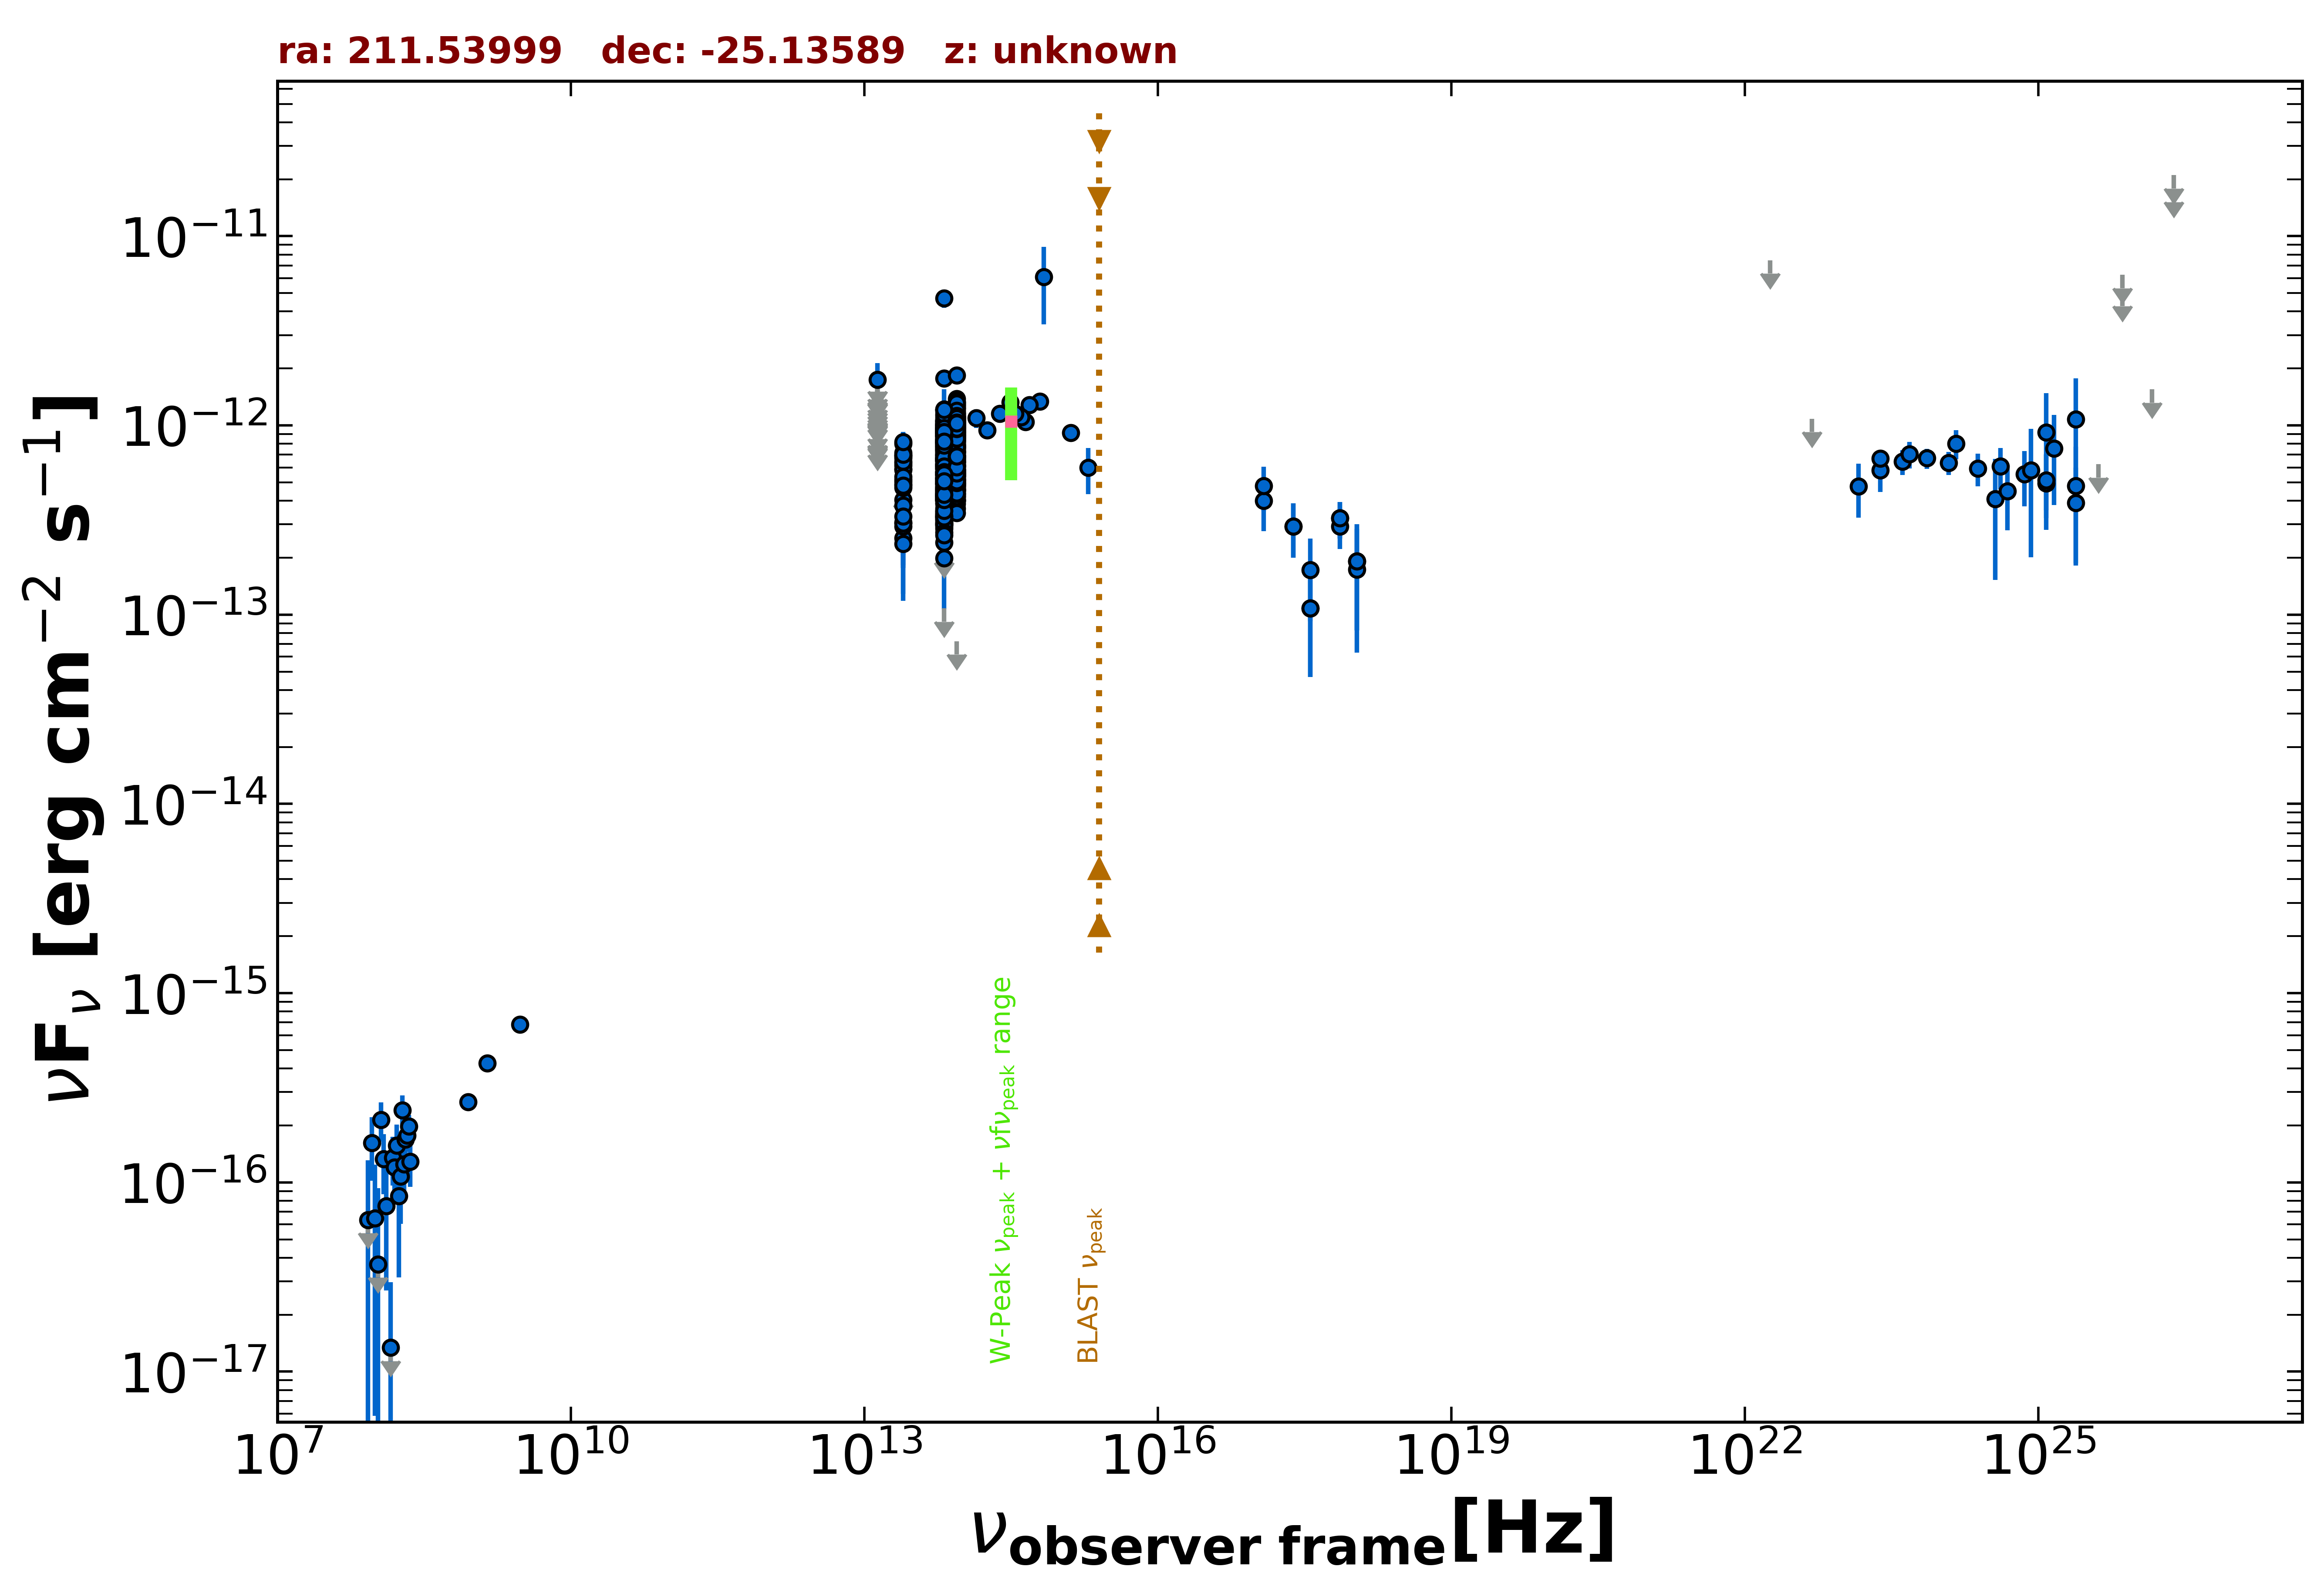

Values plotted in this chart, from the file beside it:
freq., flux, err_flux, MJD_start, MJD_end, flag, catalog, reference
1.400e+09, 4.256e-16, 1.400e-17, 55000, 55000, , NVSS, Condon et al. 1998  AJ  115  1693
8.870e+08, 2.661e-16, 2.390e-17, 55000, 55000, , RACS, Hale et al. 2021  PASA  38  e058
3.000e+09, 6.819e-16, 1.585e-17, 55000, 55000, , VLASSQL, Gordon et al. 2021  ApJS  255  30
2.418e+17, 2.933e-13, 9.390e-14, 55693, 55693, , 1OUSX, Giommi et al. in preparation
3.627e+17, 1.080e-13, 6.129e-14, 55693, 55693, , 1OUSX, Giommi et al. in preparation
7.253e+17, 3.238e-13, 7.090e-14, 55693, 55693, , 1OUSX, Giommi et al. in preparation
1.088e+18, 1.916e-13, 1.090e-13, 55693, 55693, , 1OUSX, Giommi et al. in preparation
7.253e+17, 2.927e-13, 6.985e-14, 55000, 55000, , 2SXPS, Evans et al. 2020  ApJS  247  54
1.209e+17, 4.012e-13, 1.246e-13, 55000, 55000, , 2SXPS, Evans et al. 2020  ApJS  247  54
3.627e+17, 1.726e-13, 8.019e-14, 55000, 55000, , 2SXPS, Evans et al. 2020  ApJS  247  54
1.088e+18, 1.733e-13, 1.104e-13, 55000, 55000, , 2SXPS, Evans et al. 2020  ApJS  247  54
1.389e+14, 1.092e-12, 1.229e-13, 55000, 55000, , 2MASS, Skrutskie et al. 2006  AJ  131  1163
1.804e+14, 9.460e-13, 9.875e-14, 55000, 55000, , 2MASS, Skrutskie et al. 2006  AJ  131  1163
2.427e+14, 1.154e-12, 1.200e-13, 55000, 55000, , 2MASS, Skrutskie et al. 2006  AJ  131  1163
8.817e+13, 9.829e-13, 3.550e-15, 55000, 55000, , UNWISE, Schlafly et al. 2019  ApJS  240  30
6.517e+13, 8.249e-13, 4.900e-15, 55000, 55000, , UNWISE, Schlafly et al. 2019  ApJS  240  30
8.817e+13, 8.971e-13, 2.150e-14, 55000, 55000, , WISE, Wright et al. 2010  AJ  140  1868
6.517e+13, 8.073e-13, 2.010e-14, 55000, 55000, , WISE, Wright et al. 2010  AJ  140  1868
2.498e+13, 5.175e-13, 3.675e-14, 55000, 55000, , WISE, Wright et al. 2010  AJ  140  1868
1.363e+13, 5.062e-13, 1.152e-13, 55000, 55000, , WISE, Wright et al. 2010  AJ  140  1868
8.817e+13, 1.384e-12, 6.250e-14, 56866, 56866, , NEOWISE, Mainzer et al. 2014  ApJ  792  30
6.517e+13, 8.133e-13, 5.400e-14, 56866, 56866, , NEOWISE, Mainzer et al. 2014  ApJ  792  30
8.817e+13, 1.057e-12, 4.200e-14, 56866, 56866, , NEOWISE, Mainzer et al. 2014  ApJ  792  30
6.517e+13, 9.617e-13, 5.115e-14, 56866, 56866, , NEOWISE, Mainzer et al. 2014  ApJ  792  30
8.817e+13, 1.022e-12, 3.775e-14, 56866, 56866, , NEOWISE, Mainzer et al. 2014  ApJ  792  30
6.517e+13, 8.376e-13, 5.250e-14, 56866, 56866, , NEOWISE, Mainzer et al. 2014  ApJ  792  30
8.817e+13, 1.114e-12, 3.800e-14, 56866, 56866, , NEOWISE, Mainzer et al. 2014  ApJ  792  30
6.517e+13, 8.812e-13, 5.200e-14, 56866, 56866, , NEOWISE, Mainzer et al. 2014  ApJ  792  30
8.817e+13, 1.023e-12, 4.065e-14, 56866, 56866, , NEOWISE, Mainzer et al. 2014  ApJ  792  30
6.517e+13, 9.210e-13, 4.665e-14, 56866, 56866, , NEOWISE, Mainzer et al. 2014  ApJ  792  30
8.817e+13, 1.022e-12, 3.775e-14, 56865, 56865, , NEOWISE, Mainzer et al. 2014  ApJ  792  30
6.517e+13, 8.691e-13, 4.325e-14, 56865, 56865, , NEOWISE, Mainzer et al. 2014  ApJ  792  30
8.817e+13, 9.928e-13, 4.315e-14, 56866, 56866, , NEOWISE, Mainzer et al. 2014  ApJ  792  30
6.517e+13, 9.347e-13, 5.510e-14, 56866, 56866, , NEOWISE, Mainzer et al. 2014  ApJ  792  30
8.817e+13, 1.077e-12, 4.250e-14, 56866, 56866, , NEOWISE, Mainzer et al. 2014  ApJ  792  30
6.517e+13, 9.512e-13, 5.430e-14, 56866, 56866, , NEOWISE, Mainzer et al. 2014  ApJ  792  30
8.817e+13, 1.025e-12, 3.695e-14, 56866, 56866, , NEOWISE, Mainzer et al. 2014  ApJ  792  30
6.517e+13, 8.836e-13, 5.455e-14, 56866, 56866, , NEOWISE, Mainzer et al. 2014  ApJ  792  30
8.817e+13, 1.008e-12, 3.980e-14, 56866, 56866, , NEOWISE, Mainzer et al. 2014  ApJ  792  30
6.517e+13, 9.715e-13, 5.480e-14, 56866, 56866, , NEOWISE, Mainzer et al. 2014  ApJ  792  30
8.817e+13, 1.072e-12, 3.750e-14, 56866, 56866, , NEOWISE, Mainzer et al. 2014  ApJ  792  30
6.517e+13, 9.364e-13, 6.365e-14, 56866, 56866, , NEOWISE, Mainzer et al. 2014  ApJ  792  30
8.817e+13, 9.891e-13, 5.080e-14, 57586, 57586, , NEOWISE, Mainzer et al. 2014  ApJ  792  30
6.517e+13, 9.218e-13, 5.010e-14, 57586, 57586, , NEOWISE, Mainzer et al. 2014  ApJ  792  30
8.817e+13, 1.071e-12, 3.950e-14, 57586, 57586, , NEOWISE, Mainzer et al. 2014  ApJ  792  30
6.517e+13, 8.723e-13, 5.790e-14, 57586, 57586, , NEOWISE, Mainzer et al. 2014  ApJ  792  30
8.817e+13, 1.030e-12, 3.810e-14, 57587, 57587, , NEOWISE, Mainzer et al. 2014  ApJ  792  30
6.517e+13, 8.501e-13, 4.390e-14, 57587, 57587, , NEOWISE, Mainzer et al. 2014  ApJ  792  30
8.817e+13, 9.657e-13, 4.160e-14, 57587, 57587, , NEOWISE, Mainzer et al. 2014  ApJ  792  30
6.517e+13, 9.252e-13, 5.540e-14, 57587, 57587, , NEOWISE, Mainzer et al. 2014  ApJ  792  30
8.817e+13, 9.919e-13, 3.840e-14, 57587, 57587, , NEOWISE, Mainzer et al. 2014  ApJ  792  30
6.517e+13, 8.828e-13, 5.695e-14, 57587, 57587, , NEOWISE, Mainzer et al. 2014  ApJ  792  30
8.817e+13, 1.054e-12, 4.500e-14, 57586, 57586, , NEOWISE, Mainzer et al. 2014  ApJ  792  30
6.517e+13, 8.284e-13, 4.960e-14, 57586, 57586, , NEOWISE, Mainzer et al. 2014  ApJ  792  30
8.817e+13, 1.032e-12, 4.010e-14, 57587, 57587, , NEOWISE, Mainzer et al. 2014  ApJ  792  30
6.517e+13, 1.036e-12, 6.770e-14, 57587, 57587, , NEOWISE, Mainzer et al. 2014  ApJ  792  30
8.817e+13, 9.420e-13, 3.735e-14, 57587, 57587, , NEOWISE, Mainzer et al. 2014  ApJ  792  30
6.517e+13, 7.452e-13, 6.325e-14, 57587, 57587, , NEOWISE, Mainzer et al. 2014  ApJ  792  30
8.817e+13, 4.563e-13, 3.495e-14, 58513, 58513, , NEOWISE, Mainzer et al. 2014  ApJ  792  30
6.517e+13, 4.352e-13, 4.495e-14, 58513, 58513, , NEOWISE, Mainzer et al. 2014  ApJ  792  30
... 620 more rows
